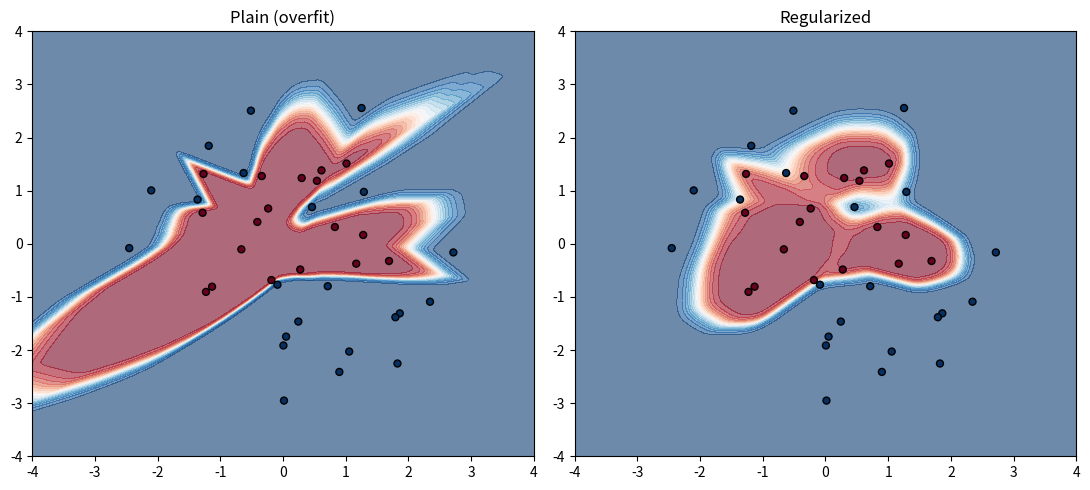

Write Python code to recreate this figure. (Note: this script raises an exception after producing the figure.)
import os

import numpy as np
import matplotlib.pyplot as plt

# ============================================================
# LAYERS
# Uniform interface: forward(x, training) / backward(grad[, lr]).
# `has_params` (same convention as common/framework.py) tells the
# generic Model.backward whether a layer needs the learning rate.
# ============================================================
class Dense:
    has_params = True

    def __init__(self, input_dim, output_dim, l2=0.0):
        self.weights = np.random.randn(input_dim, output_dim) * np.sqrt(2.0 / input_dim)
        self.bias = np.zeros((1, output_dim))
        self.l2 = l2
        self.input = None

    def forward(self, x, training=True):
        self.input = x
        return np.dot(x, self.weights) + self.bias

    def backward(self, grad_output, lr):
        grad_weights = np.dot(self.input.T, grad_output) + self.l2 * self.weights  # L2 weight decay
        grad_bias = np.sum(grad_output, axis=0, keepdims=True)
        grad_input = np.dot(grad_output, self.weights.T)
        self.weights -= lr * grad_weights
        self.bias -= lr * grad_bias
        return grad_input


class ReLU:
    has_params = False

    def forward(self, x, training=True):
        self.input = x
        return np.maximum(0, x)

    def backward(self, grad_output):
        return grad_output * (self.input > 0).astype(float)


class Sigmoid:
    has_params = False

    def forward(self, x, training=True):
        self.output = 1 / (1 + np.exp(-x))
        return self.output

    def backward(self, grad_output):
        return grad_output * self.output * (1 - self.output)


class Dropout:
    """Inverted dropout: zero units with prob (1-keep_prob), scale survivors by 1/keep_prob."""

    has_params = False

    def __init__(self, keep_prob=0.7):
        self.keep_prob = keep_prob
        self.mask = None

    def forward(self, x, training=True):
        if training:
            self.mask = (np.random.rand(*x.shape) < self.keep_prob) / self.keep_prob
            return x * self.mask
        return x

    def backward(self, grad_output):
        return grad_output * self.mask


class BatchNorm1d:
    """Normalize activations per-feature over the batch, then scale/shift by learned gamma/beta."""

    has_params = True

    def __init__(self, dim, eps=1e-5, momentum=0.9):
        self.gamma = np.ones((1, dim))
        self.beta = np.zeros((1, dim))
        self.eps = eps
        self.momentum = momentum
        self.running_mean = np.zeros((1, dim))
        self.running_var = np.ones((1, dim))
        self.cache = None

    def forward(self, x, training=True):
        if training:
            mu = x.mean(axis=0, keepdims=True)
            var = x.var(axis=0, keepdims=True)
            self.running_mean = self.momentum * self.running_mean + (1 - self.momentum) * mu
            self.running_var = self.momentum * self.running_var + (1 - self.momentum) * var
        else:
            mu, var = self.running_mean, self.running_var

        std_inv = 1.0 / np.sqrt(var + self.eps)
        xhat = (x - mu) * std_inv
        if training:
            self.cache = (xhat, std_inv)
        return self.gamma * xhat + self.beta

    def backward(self, grad_output, lr):
        xhat, std_inv = self.cache
        N = grad_output.shape[0]

        dgamma = np.sum(grad_output * xhat, axis=0, keepdims=True)
        dbeta = np.sum(grad_output, axis=0, keepdims=True)

        # Standard batchnorm backward, folded into one vectorized expression
        # (see cs231n BatchNorm derivation).
        dx = (self.gamma * std_inv / N) * (
            N * grad_output - dbeta - xhat * np.sum(grad_output * xhat, axis=0, keepdims=True)
        )

        self.gamma -= lr * dgamma
        self.beta -= lr * dbeta
        return dx


class BCELoss:
    def forward(self, y_pred, y_true):
        eps = 1e-15
        yp = np.clip(y_pred, eps, 1 - eps)
        return -np.mean(y_true * np.log(yp) + (1 - y_true) * np.log(1 - yp))

    def backward(self, y_pred, y_true):
        eps = 1e-15
        yp = np.clip(y_pred, eps, 1 - eps)
        N = y_true.shape[0]
        return (-(y_true / yp) + (1 - y_true) / (1 - yp)) / N


class Model:
    def __init__(self, layers):
        self.layers = layers

    def forward(self, x, training=True):
        for layer in self.layers:
            x = layer.forward(x, training)
        return x

    def backward(self, grad, lr):
        for layer in reversed(self.layers):
            grad = layer.backward(grad, lr) if layer.has_params else layer.backward(grad)


# ============================================================
# DATA: two noisy concentric rings (not linearly separable),
# small training set + 10% label noise so an overparameterized
# net can memorize noise instead of the true boundary.
# ============================================================
def make_ring(n, radius, noise, rng):
    theta = rng.uniform(0, 2 * np.pi, n)
    r = radius + rng.randn(n) * noise
    return np.stack([r * np.cos(theta), r * np.sin(theta)], axis=1)


def make_dataset(n_train_per_class, n_test_per_class, label_noise, seed):
    rng = np.random.RandomState(seed)
    X0 = make_ring(n_train_per_class + n_test_per_class, radius=1.2, noise=0.4, rng=rng)
    X1 = make_ring(n_train_per_class + n_test_per_class, radius=2.3, noise=0.4, rng=rng)

    X_train = np.vstack([X0[:n_train_per_class], X1[:n_train_per_class]])
    y_train = np.vstack([np.zeros((n_train_per_class, 1)), np.ones((n_train_per_class, 1))])
    X_test = np.vstack([X0[n_train_per_class:], X1[n_train_per_class:]])
    y_test = np.vstack([np.zeros((n_test_per_class, 1)), np.ones((n_test_per_class, 1))])

    # Flip a fraction of training labels to simulate label noise.
    flip = rng.rand(len(y_train)) < label_noise
    y_train[flip] = 1 - y_train[flip]

    return X_train, y_train, X_test, y_test


def accuracy(model, X, y):
    preds = (model.forward(X, training=False) >= 0.5).astype(int)
    return np.mean(preds == y)


def train_model(model, X_train, y_train, loss_fn, epochs, lr):
    for _ in range(epochs):
        y_pred = model.forward(X_train, training=True)
        grad = loss_fn.backward(y_pred, y_train)
        model.backward(grad, lr)


def build_plain():
    return Model([
        Dense(2, 128), ReLU(),
        Dense(128, 128), ReLU(),
        Dense(128, 1), Sigmoid(),
    ])


def build_regularized():
    return Model([
        Dense(2, 128, l2=5e-3), BatchNorm1d(128), ReLU(), Dropout(0.6),
        Dense(128, 128, l2=5e-3), BatchNorm1d(128), ReLU(), Dropout(0.6),
        Dense(128, 1, l2=5e-3), Sigmoid(),
    ])


if __name__ == "__main__":
    print("=" * 60)
    print("REGULARIZATION FROM SCRATCH WITH NUMPY")
    print("=" * 60)

    X_train, y_train, X_test, y_test = make_dataset(
        n_train_per_class=20, n_test_per_class=150, label_noise=0.15, seed=42
    )
    print(f"Train set: {X_train.shape[0]} points (15% label noise) | Test set: {X_test.shape[0]} points (clean)")

    loss_fn = BCELoss()
    epochs, lr = 6000, 0.05

    np.random.seed(1)
    plain = build_plain()
    train_model(plain, X_train, y_train, loss_fn, epochs, lr)
    plain_train_acc = accuracy(plain, X_train, y_train)
    plain_test_acc = accuracy(plain, X_test, y_test)

    np.random.seed(1)
    reg = build_regularized()
    train_model(reg, X_train, y_train, loss_fn, epochs, lr)
    reg_train_acc = accuracy(reg, X_train, y_train)
    reg_test_acc = accuracy(reg, X_test, y_test)

    print(f"\n{'Model':<22}{'Train Acc':<12}{'Test Acc':<12}{'Gap'}")
    print(f"{'Plain (overfits)':<22}{plain_train_acc:<12.2%}{plain_test_acc:<12.2%}{plain_train_acc - plain_test_acc:.2%}")
    print(f"{'L2+Dropout+BatchNorm':<22}{reg_train_acc:<12.2%}{reg_test_acc:<12.2%}{reg_train_acc - reg_test_acc:.2%}")

    plain_gap = plain_train_acc - plain_test_acc
    reg_gap = reg_train_acc - reg_test_acc
    assert reg_gap < plain_gap, "regularization did not shrink the train/test generalization gap"

    # Decision boundary plot: regularized model should look smoother,
    # the plain model should show jagged overfit-to-noise boundaries.
    xx, yy = np.meshgrid(np.linspace(-4, 4, 200), np.linspace(-4, 4, 200))
    grid = np.c_[xx.ravel(), yy.ravel()]

    fig, axes = plt.subplots(1, 2, figsize=(11, 5))
    for ax, model, title in [(axes[0], plain, "Plain (overfit)"), (axes[1], reg, "Regularized")]:
        Z = model.forward(grid, training=False).reshape(xx.shape)
        ax.contourf(xx, yy, Z, levels=20, cmap="RdBu", alpha=0.6, vmin=0, vmax=1)
        ax.scatter(X_train[:, 0], X_train[:, 1], c=y_train.ravel(), cmap="RdBu", edgecolor="k", s=25)
        ax.set_title(title)
    plt.tight_layout()
    out_path = os.path.join(os.path.dirname(__file__), "regularization_boundaries.png")
    plt.savefig(out_path, dpi=150)
    print(f"\nDecision boundary plot saved to: {out_path}")
